Run: headless pygame with SDL's dummy video driver; simulated clock (each Clock.tick advances the game by its frame time, no real sleeping); random seed 0; keys injected as events and as key.get_pressed() state; no mouse input.
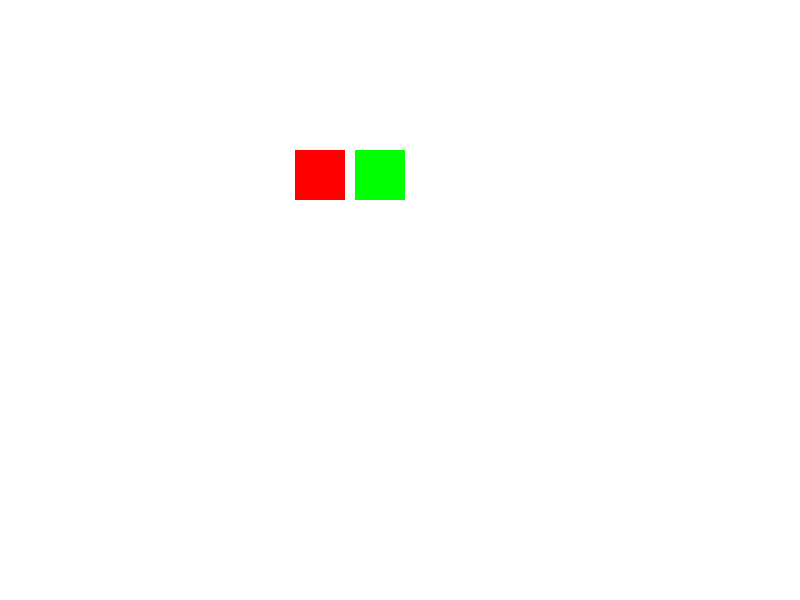
Frame 1 of 2 · flips 1–60 · no input
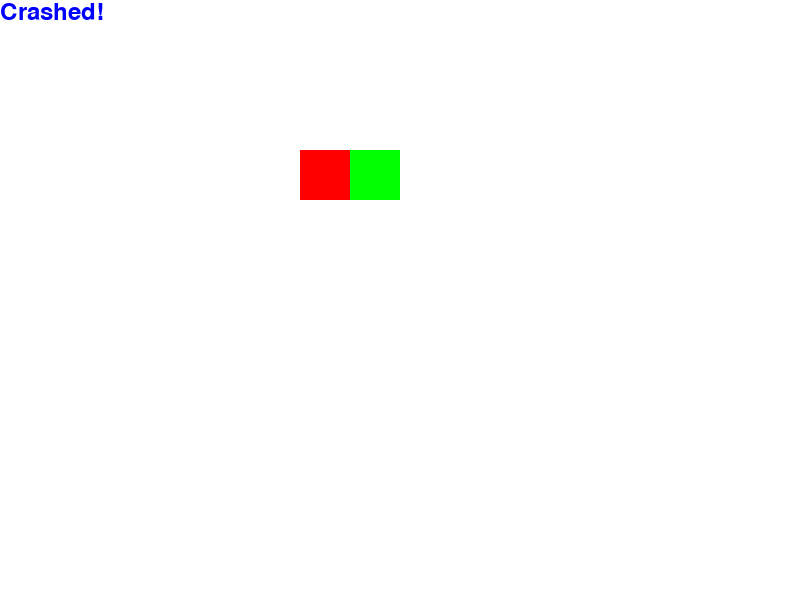
Frame 2 of 2 · flips 61–180 · tapped SPACE, RETURN · held RIGHT (→), D (game ended)

The pygame program that drew these frames:

import pygame
import sys

# Initialize Pygame
pygame.init()

# Screen setup
SCREEN_WIDTH = 800
SCREEN_HEIGHT = 600
screen = pygame.display.set_mode((SCREEN_WIDTH, SCREEN_HEIGHT))
clock = pygame.time.Clock()

# Colors
WHITE = (255, 255, 255)
RED = (255, 0, 0)
GREEN = (0, 255, 0)
BLUE = (0, 0, 255)

class Rectangle(pygame.sprite.Sprite):
    def __init__(self, x, y, width, height,color):
        super().__init__()
        self.image = pygame.Surface((width, height))
        self.image.fill(color)
        self.rect = self.image.get_rect()
        self.rect.topleft = (x, y)
        self.change_x = 5
    def  move(self):
        self.rect.topleft = (self.rect.left+self.change_x,self.rect.top)

# Create Sprites
rect1 = Rectangle(0, 150, 50, 50,RED)
rect2 = Rectangle(650, 150, 50, 50,GREEN)
rect2.change_x = -rect2.change_x;

all_sprites = pygame.sprite.Group()
all_sprites.add(rect1)
all_sprites.add(rect2)

rect_group = pygame.sprite.Group()
rect_group.add(rect2)
all_sprites.update();
pygame.display.flip();
pygame.time.wait(8000)
running = True
while running:
    for event in pygame.event.get():
        if event.type == pygame.QUIT:
            running = False

    rect1.move();
    rect2.move();
    all_sprites.update();

    hits = pygame.sprite.spritecollide(rect1, rect_group, True)
    
    if hits:
        font = pygame.font.SysFont("Arial", 36)
        text_surface = font.render("Crashed!", True,BLUE)
        screen.blit(text_surface, (0, 0))
        pygame.display.flip()
        break

    # Draw
    screen.fill(WHITE)
    all_sprites.draw(screen)
    
    pygame.display.flip()
    clock.tick(60)

pygame.time.wait(2000)
pygame.quit()
sys.exit()
